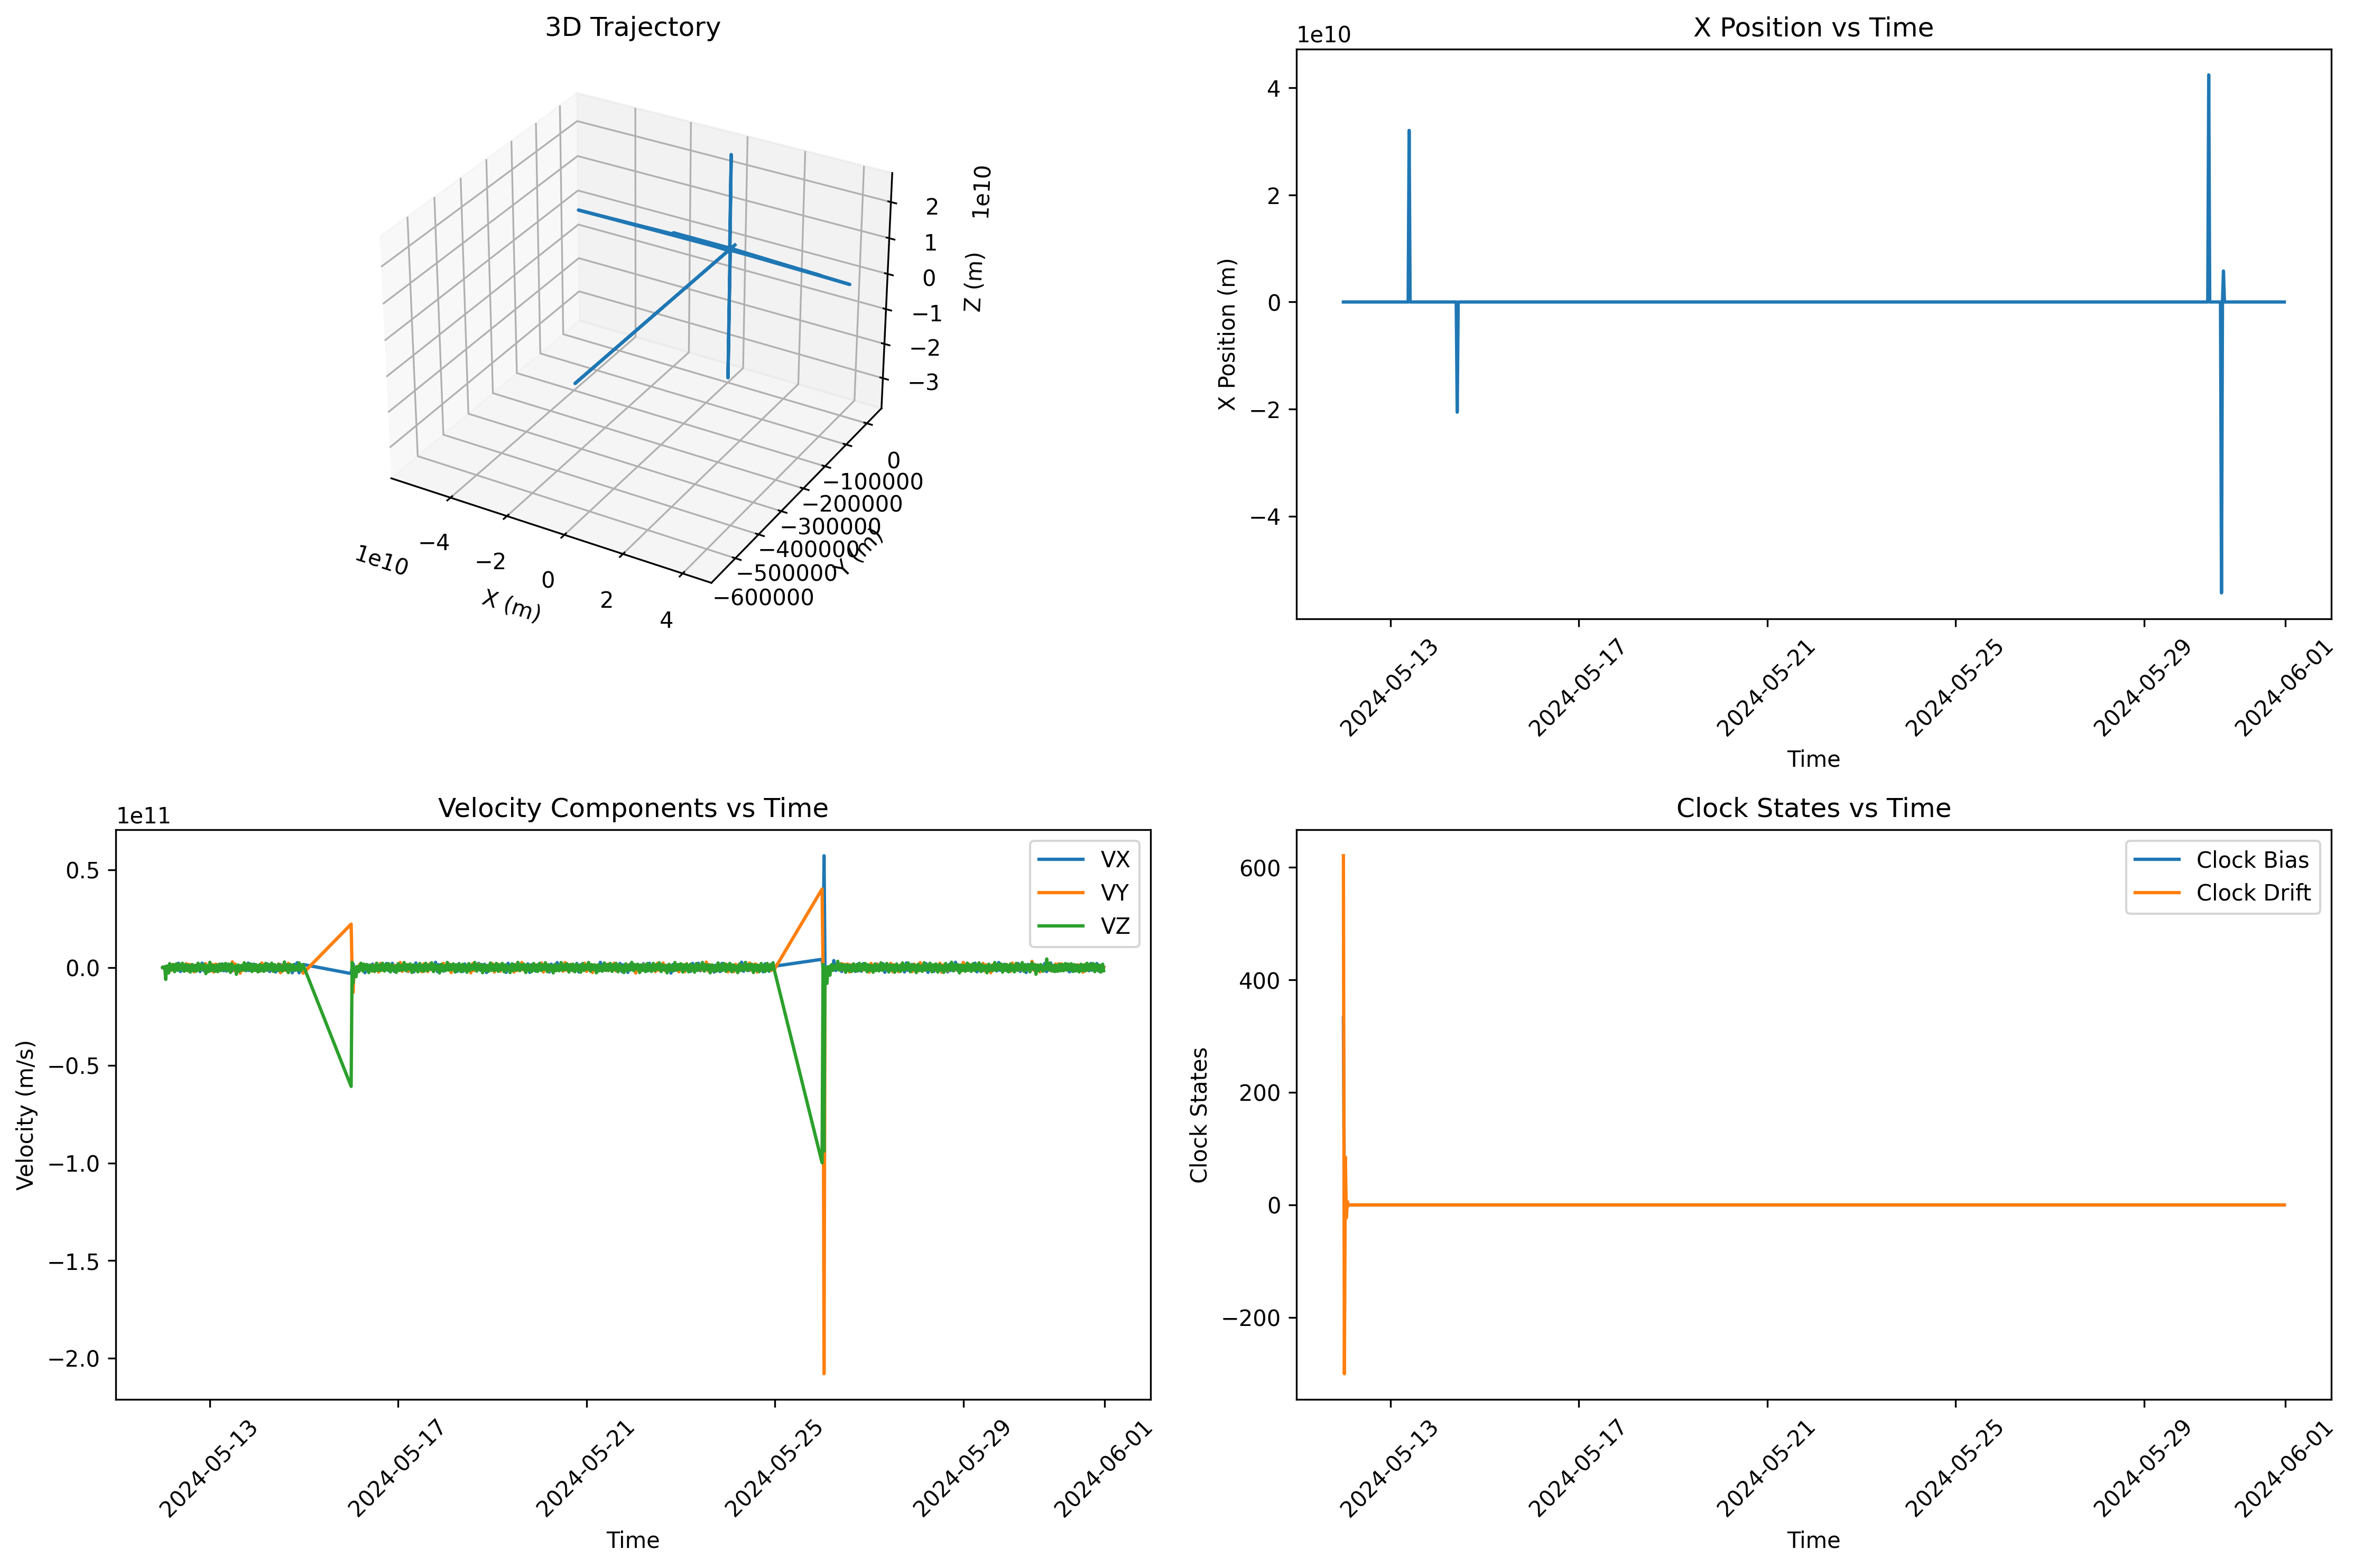

The data file committed next to this chart (first rows):
time, x_est, y_est, z_est, vx_est, vy_est, vz_est, clock_bias, clock_drift
2024-05-12 00:00:00, -7820, 22980, 25903, -28028053, 82356840, 92967722, 332.6, 620.9
2024-05-12 00:30:00, 5167, -11243, -22087, 63791807, -187459037, -211303497, 0.05754, -300.1
2024-05-12 01:00:00, -459, -587.6, 7642, -114261653, 248598683, 488464752, -0.01312, 85.33
2024-05-12 01:30:00, 257.6, -3629, -20732, 363833124, 465950360, -6058474600, 0.008526, -22.97
2024-05-12 02:00:00, 2654, 7331, -20054, -9714593, 139920095, 794610183, -0.001919, 6.155
2024-05-12 02:30:00, -214.5, 742.2, 11422, -95653865, -264118555, 723089231, 0.00244, -1.649
2024-05-12 03:00:00, -3280, -7158, -8060, 51267772, -177696151, -2732093353, 0.0055, 0.442
2024-05-12 03:30:00, 5547, 8403, -7406, 822941588, 1795934163, 2021021973, 0.00334, -0.1184
2024-05-12 04:00:00, 1188, 3029, 16632, -1019186669, -1543473603, 1362442460, 0.004539, 0.03173
2024-05-12 04:30:00, -8796, -9684, 387.2, -88156678, -224239792, -1225804994, 0.004571, -0.008503
2024-05-12 05:00:00, 6696, 5309, -10184, 1408111515, 1550330829, -62665236, 0.002217, 0.002277
2024-05-12 05:30:00, 5168, 4244, 9811, -1022053369, -810173666, 1555762314, 0.001762, -0.0006103
2024-05-12 06:00:00, -12951, -6999, 117.8, -1108887215, -910566785, -2103146907, 0.001306, 0.0001632
2024-05-12 06:30:00, 2218, -535, -13284, 1456340898, 786879017, -14415344, 0.000225, -4.449517097068886e-05
2024-05-12 07:00:00, 9157, 2900, 9786, -324366398, 78864954, 1947291461, 0.003048, 1.3910999198681891e-05
2024-05-12 07:30:00, -10740, -126.1, 5315, -1274969334, -403723062, -1361279954, 0.001655, -4.7086888914685345e-06
2024-05-12 08:00:00, 2179, -1285, -14423, 2239150861, 26066943, -1109231125, 0.005806, 4.18571949902912e-06
2024-05-12 08:30:00, 12195, -1810, 3829, -247855143, 146948799, 1648251062, 0.002676, -3.326381752265825e-06
2024-05-12 09:00:00, -11019, 3908, 8069, -2034726992, 302032110, -637980538, 0.003273, 1.3118370085256122e-06
2024-05-12 09:30:00, -4221, 715.3, -11445, 1378539790, -489165582, -1010580886, 0.003883, 7.818850562955413e-08
2024-05-12 10:00:00, 11691, -6736, 4169, 831186814, -140996433, 2251034998, 0.000683, -2.27508218900823e-06
2024-05-12 10:30:00, -3773, 4912, 11340, -1489430408, 858320910, -530090329, 0.003373, 2.5044854086755968e-06
2024-05-12 11:00:00, -4970, 3579, -12902, 626950629, -816759610, -1886985571, 0.003877, -3.160485899746139e-07
2024-05-12 11:30:00, 6347, -10068, -2419, 612695957, -441385888, 1588608121, -0.004425, -5.7633778849265486e-06
2024-05-12 12:00:00, -2115, 6345, 13066, -1271275622, 2016839105, 485549512, 0.002528, 6.442096761633366e-06
2024-05-12 12:30:00, -4106, 9380, -7218, 239345214, -719058219, -1482826434, 0.003665, -9.252321418611653e-07
2024-05-12 13:00:00, 2920, -13535, -3749, 749743543, -1712805384, 1316827010, 0.00266, -4.600233542269601e-07
2024-05-12 13:30:00, 1482, -638.3, 12285, -354697370, 1644840611, 456599028, 0.005442, 2.082948504672523e-06
2024-05-12 14:00:00, -438, 11629, -8265, -279813234, 121354435, -2317792164, 0.005626, -4.2851140642330544e-07
2024-05-12 14:30:00, -2784, -8544, -8740, 53912488, -1435249819, 1018907975, -0.000643, -4.3011655781122326e-06
2024-05-12 15:00:00, 886.1, -1697, 14513, 507295074, 1556169963, 1593155131, 0.001323, 2.5373751794759558e-06
2024-05-12 15:30:00, 5365, 10828, -935.4, -101098974, 195051560, -1659683526, 0.00263, 2.407848378503527e-07
2024-05-12 16:00:00, -6311, -8410, -10425, -1081664361, -2182945106, 187672998, 0.002988, 1.876628464261561e-07
2024-05-12 16:30:00, -4098, -6432, 9763, 697215880, 928617312, 1152773131, 0.003958, 6.329995670596073e-07
2024-05-12 17:00:00, 10411, 9937, -1001, 773895974, 1214621133, -1842164907, 0.00868, 3.156641360389592e-06
2024-05-12 17:30:00, -3225, -318.2, -11922, -1244146461, -1187243943, 118650453, 0.004435, -3.836065418696841e-06
2024-05-12 18:00:00, -6964, -5024, 11745, 613274103, 59902819, 2269372378, 0.004923, 1.3716249118155936e-06
2024-05-12 18:30:00, 10561, 2656, 5672, 811926243, 585537288, -1367572592, 0.005073, -2.6186301015899195e-07
2024-05-12 19:00:00, -3766, 536.2, -14455, -2047403039, -514683145, -1100685855, 0.001836, -2.2100291209091804e-06
2024-05-12 19:30:00, -11266, -1064, 4212, 403606740, -57916017, 1553048238, 0.001822, 5.823132938117288e-07
2024-05-12 20:00:00, 13282, -1069, 26598934692, 2297175706, 216876508, -843094106, 0.007511, 3.851393162161531e-06
2024-05-12 20:30:00, 8928, 227.8, -9143, 1274790, 120354, -15236856, 0.004474, -3.171288787318707e-06
2024-05-12 21:00:00, -10600, 3247, 5838, -1534899851, -39166258, 1571742531, 0.003715, 3.150917374228297e-07
2024-05-12 21:30:00, 4075, -4485, 7243, 1933610118, -592539949, -1064528759, 0.006496, 1.8745528299215057e-06
2024-05-12 22:00:00, 3314, 1717, -18642, -1735971122, 1911198475, -3087716606, 0.006516, -4.881962588351878e-07
2024-05-12 22:30:00, -9968, 11060, -7331, -174045410, -88647500, 972013790, 0.007115, 5.527569146610857e-07
2024-05-12 23:00:00, 2670, -4954, 11262, 782680409, -868537810, 576197409, 0.004262, -2.1578098766369075e-06
2024-05-12 23:30:00, 3021, -4488, -9145, -479848023, 890681000, -2025580891, 0.003653, 1.491935784686451e-07
2024-05-13 00:00:00, -5746, 13049, -417.9, -904248684, 1343521124, 2735573004, 0.000875, -1.9968442248285566e-06
2024-05-13 00:30:00, -875.1, -1176, 15418, 710075990, -1613024156, 53195880, 0.002868, 1.9389537764597305e-06
2024-05-13 01:00:00, 2549, -10702, -7592, 84946626, 112689927, -1489707903, 0.006793, 2.245292627953164e-06
2024-05-13 01:30:00, 26.47, 10633, -5285, -383013378, 1608516644, 1140266728, 0.002121, -3.892656153221976e-06
2024-05-13 02:00:00, -1084, -497.6, 13664, -5888288, -2278760269, 1133756974, -0.000515, -8.138076261151644e-07
2024-05-13 02:30:00, -2116, -13007, -3782, 150836215, 67956743, -1900176478, 0.006047, 4.8404377078986265e-06
2024-05-13 03:00:00, 3670, 9177, -9738, 294832722, 1811718725, 525748262, 0.004298, -2.5290142773959115e-06
2024-05-13 03:30:00, 1192, 4537, 11652, -492973723, -1232204093, 1308814780, 0.003422, 6.05782044621268e-08
2024-05-13 04:00:00, -7086, -11099, -2040, -216205631, -822463031, -2109859860, 0.006942, 2.4633129821602947e-06
2024-05-13 04:30:00, 4792, 3890, -11945, 1074962090, 1683401401, 308288164, 0.005114, -1.947714961749721e-06
2024-05-13 05:00:00, 5184, 5956, 11285, -707009655, -573462141, 1764038181, -0.001498, -4.135711234784497e-06
2024-05-13 05:30:00, -10419, -6594, 2907, -712598659, -818586652, -1549500516, 0.004471, 5.312819667773094e-06
... 804 more rows
